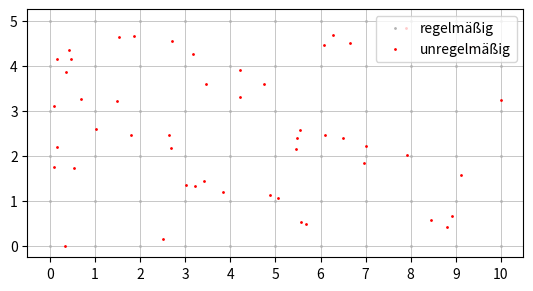

Write Python code to recreate this figure.
# -*- coding: utf-8 -*-
"""
Created on Tue Feb  9 13:41:47 2021

[redacted]
"""
import numpy as np
import matplotlib.pyplot as plt

x = np.linspace(0, 10, 11)
y = np.linspace(0, 5, 6)
X, Y = np.meshgrid(x, y)
print(X)
print(Y)

fig, ax = plt.subplots(1)
ax.set_aspect('equal')

ax.plot(X.flatten(), Y.flatten(), '.', c='0.7', ms=2, label='regelmäßig')

ix = np.random.rand(50)*10
iy = np.random.rand(50)*5

ax.plot(ix, iy, '.', c='r', ms=2, label='unregelmäßig')

ax.set_xticks(x)
ax.set_yticks(y)
# ax.set_xticklabels([])
# ax.set_yticklabels([])

ax.legend()
ax.grid(lw=0.5)

plt.savefig("irregular_grid.png", dpi=300, bbox_inches='tight')
